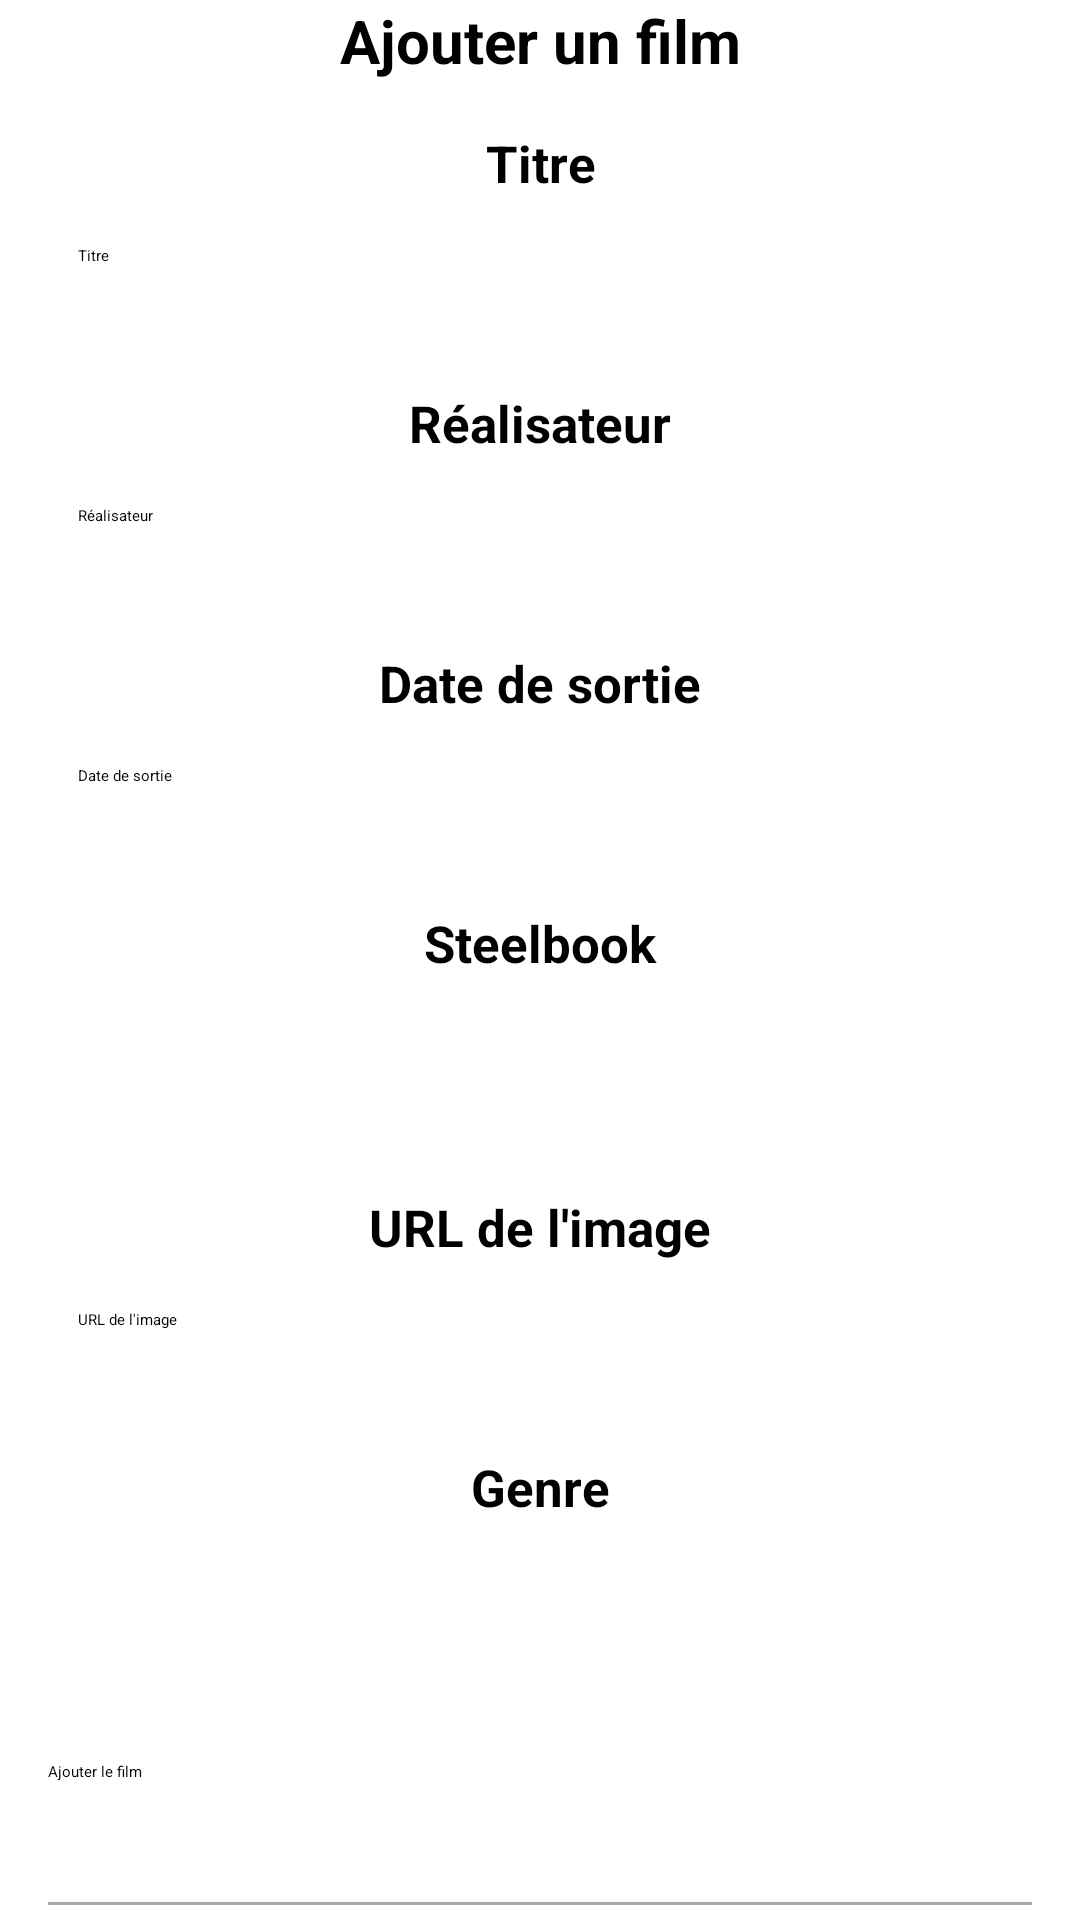

Here is an Android app screen rendered from its layout file. Give the layout XML and the strings, colors and styles it references.
<!-- AndroidManifest.xml: application theme Theme.LesFilmsDeNadège -->
<!-- res/layout/fragment_ajouter.xml -->
<?xml version="1.0" encoding="utf-8"?>
<ScrollView
    xmlns:android="http://schemas.android.com/apk/res/android"
    xmlns:app="http://schemas.android.com/apk/res-auto"
    xmlns:tools="http://schemas.android.com/tools"
    android:layout_width="match_parent"
    android:layout_height="match_parent"
    android:orientation="vertical"
    tools:context=".ui.ajouter.AjouterFragment">

    <LinearLayout
        android:layout_width="match_parent"
        android:layout_height="wrap_content"
        android:orientation="vertical"
        android:paddingHorizontal="16dp">

        <TextView
            android:layout_width="match_parent"
            android:layout_height="wrap_content"
            android:text="Ajouter un film"
            android:textSize="20sp"
            android:textStyle="bold"
            android:textAlignment="center"
            android:textColor="@color/black"
            android:layout_marginBottom="16dp" />

        <LinearLayout
            android:layout_width="match_parent"
            android:layout_height="wrap_content"
            android:orientation="vertical">

            <TextView
                android:layout_width="match_parent"
                android:layout_height="wrap_content"
                android:layout_weight="1"
                android:text="Titre"
                android:textAlignment="center"
                android:textSize="17sp"
                android:textStyle="bold"
                android:textColor="@color/black"
                android:layout_marginBottom="16dp" />

            <EditText
                android:id="@+id/editTextTitle"
                android:layout_width="match_parent"
                android:layout_height="48dp"
                android:layout_weight="2"
                android:background="@drawable/back"
                android:hint="Titre"
                android:paddingLeft="10dp"
                android:inputType="text"
                android:textAllCaps="true"
                android:autofillHints="titre"
                tools:ignore="labelFor" />

        </LinearLayout>

        <LinearLayout
            android:layout_width="match_parent"
            android:layout_height="wrap_content"
            android:orientation="vertical">

            <TextView
                android:layout_width="match_parent"
                android:layout_height="wrap_content"
                android:layout_weight="1"
                android:text="Réalisateur"
                android:textAlignment="center"
                android:textSize="17sp"
                android:textStyle="bold"
                android:textColor="@color/black"
                android:layout_marginBottom="16dp" />

            <EditText
                android:id="@+id/editTextDirector"
                android:layout_width="match_parent"
                android:layout_height="48dp"
                android:layout_weight="2"
                android:background="@drawable/back"
                android:hint="Réalisateur"
                android:paddingLeft="10dp"
                android:inputType="text"
                android:textAllCaps="true"
                android:autofillHints="titre"
                tools:ignore="labelFor" />

        </LinearLayout>

        <LinearLayout
            android:layout_width="match_parent"
            android:layout_height="wrap_content"
            android:orientation="vertical">

            <TextView
                android:layout_width="match_parent"
                android:layout_height="wrap_content"
                android:layout_weight="1"
                android:text="Date de sortie"
                android:textAlignment="center"
                android:textSize="17sp"
                android:textStyle="bold"
                android:textColor="@color/black"
                android:layout_marginBottom="16dp" />

            <EditText
                android:id="@+id/editTextReleaseDate"
                android:layout_width="match_parent"
                android:layout_height="48dp"
                android:layout_weight="2"
                android:background="@drawable/back"
                android:hint="Date de sortie"
                android:paddingLeft="10dp"
                android:inputType="text"
                android:textAllCaps="true"
                android:autofillHints="titre"
                tools:ignore="labelFor" />

        </LinearLayout>

        <LinearLayout
            android:layout_width="match_parent"
            android:layout_height="wrap_content"
            android:orientation="vertical">

            <TextView
                android:layout_width="match_parent"
                android:layout_height="wrap_content"
                android:layout_weight="1"
                android:text="Steelbook"
                android:textAlignment="center"
                android:textSize="17sp"
                android:textStyle="bold"
                android:textColor="@color/black"
                android:layout_marginBottom="16dp" />

            <Spinner
                android:id="@+id/spinnerSteelbook"
                android:layout_width="match_parent"
                android:layout_height="48dp"
                android:layout_marginTop="8dp" />

        </LinearLayout>

        <LinearLayout
            android:layout_width="match_parent"
            android:layout_height="wrap_content"
            android:orientation="vertical">

            <TextView
                android:layout_width="match_parent"
                android:layout_height="wrap_content"
                android:layout_weight="1"
                android:text="URL de l'image"
                android:textAlignment="center"
                android:textSize="17sp"
                android:textStyle="bold"
                android:textColor="@color/black"
                android:layout_marginBottom="16dp" />

            <EditText
                android:id="@+id/editTextImage"
                android:layout_width="match_parent"
                android:layout_height="48dp"
                android:layout_weight="2"
                android:background="@drawable/back"
                android:hint="URL de l'image"
                android:paddingLeft="10dp"
                android:inputType="text"
                android:textAllCaps="true"
                android:autofillHints="titre"
                tools:ignore="labelFor" />

        </LinearLayout>

        <LinearLayout
            android:layout_width="match_parent"
            android:layout_height="wrap_content"
            android:orientation="vertical">

            <TextView
                android:layout_width="match_parent"
                android:layout_height="wrap_content"
                android:layout_weight="1"
                android:text="Genre"
                android:textAlignment="center"
                android:textSize="17sp"
                android:textStyle="bold"
                android:textColor="@color/black"
                android:layout_marginBottom="16dp" />

            <Spinner
                android:id="@+id/spinnerCategory"
                android:layout_width="match_parent"
                android:layout_height="48dp" />

        </LinearLayout>

        <Button
            android:id="@+id/buttonAddFilm"
            android:layout_width="match_parent"
            android:layout_height="wrap_content"
            android:layout_marginTop="16dp"
            android:text="Ajouter le film" />

        <View
            android:layout_width="match_parent"
            android:layout_height="1dp"
            android:background="@android:color/darker_gray"
            android:layout_marginTop="40dp"/>

        <TextView
            android:layout_width="match_parent"
            android:layout_height="wrap_content"
            android:text="Supprimer un film"
            android:textSize="20sp"
            android:textStyle="bold"
            android:textAlignment="center"
            android:textColor="@color/black"
            android:layout_marginBottom="16dp"
            android:layout_marginTop="40dp"/>

        <SearchView
            android:id="@+id/idSV"
            android:layout_width="match_parent"
            android:layout_height="wrap_content"
            android:layout_margin="8dp"
            android:iconifiedByDefault="false"
            android:padding="4dp"
            android:queryHint="Titre, auteur..." />

        <ListView
            android:id="@+id/idLVProgrammingLanguages"
            android:layout_width="match_parent"
            android:layout_height="180dp"
            android:visibility="gone" />

    </LinearLayout>

</ScrollView>
<!-- resources referenced by this layout -->
<resources>
  <style name="Theme.LesFilmsDeNadège" parent="Theme.MaterialComponents.DayNight.DarkActionBar">
          
          <item name="colorPrimary">@color/purple_200</item>
          <item name="colorPrimaryVariant">@color/purple_700</item>
          <item name="colorOnPrimary">@color/black</item>
          
          <item name="colorSecondary">@color/teal_200</item>
          <item name="colorSecondaryVariant">@color/teal_200</item>
          <item name="colorOnSecondary">@color/black</item>
          
          <item name="android:statusBarColor">?attr/colorPrimaryVariant</item>
          
      </style>
  <!-- not gathered from this repository: default colours our renderer supplied (Android Studio template values) -->
  <color name="purple_200">#FFBB86FC</color>
  <color name="purple_700">#FF3700B3</color>
  <color name="teal_200">#FF03DAC5</color>
  <color name="black">#FF000000</color>
</resources>
